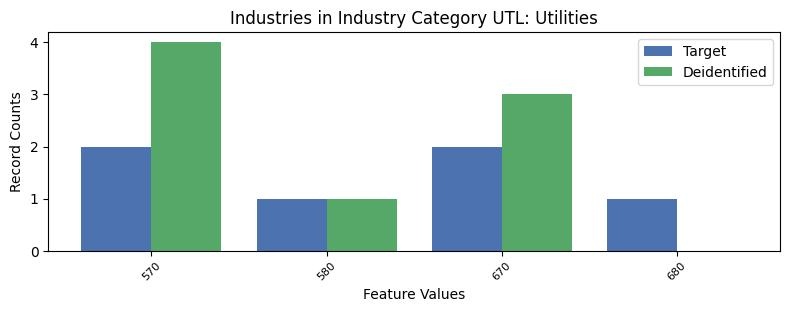

Values plotted in this chart, from the file beside it:
, INDP, count_target, count_deidentified
1, 570, 2, 4.0
3, 580, 1, 1.0
0, 670, 2, 3.0
2, 680, 1, 0.0
